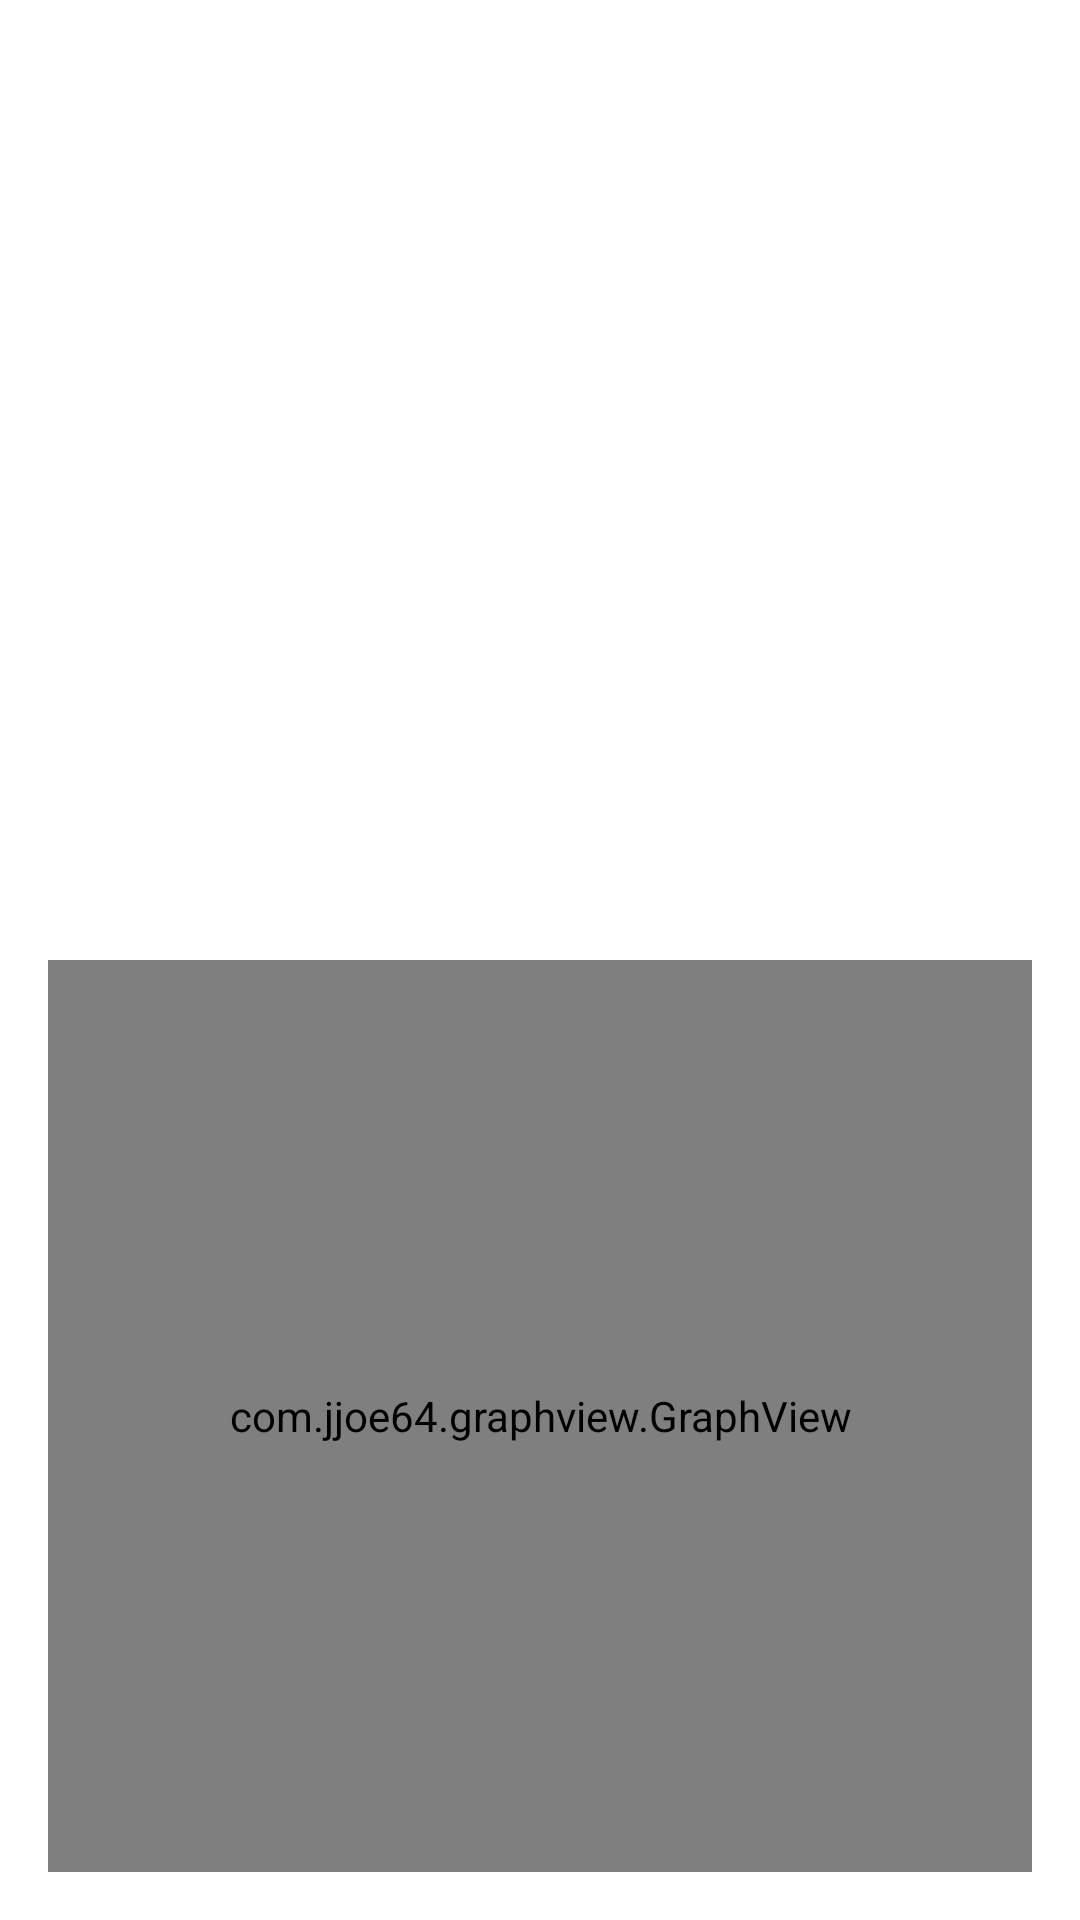

Produce the Android XML layout that renders to this screen, including the resource entries it uses.
<!-- AndroidManifest.xml: application theme Theme.Challenge -->
<!-- res/layout/fragment_second.xml -->
<?xml version="1.0" encoding="utf-8"?>
<androidx.constraintlayout.widget.ConstraintLayout xmlns:android="http://schemas.android.com/apk/res/android"
    xmlns:app="http://schemas.android.com/apk/res-auto"
    xmlns:tools="http://schemas.android.com/tools"
    android:layout_width="match_parent"
    android:layout_height="match_parent"
    tools:context=".SecondFragment"
    android:padding="16dp">

    <androidx.recyclerview.widget.RecyclerView
        android:id="@+id/table"
        android:layout_width="match_parent"
        android:layout_height="0dp"
        app:layout_constraintStart_toStartOf="parent"
        app:layout_constraintTop_toTopOf="parent"
        app:layout_constraintEnd_toEndOf="parent"
        app:layout_constraintBottom_toTopOf="@id/guideline"/>

    <androidx.constraintlayout.widget.Guideline
        android:id="@+id/guideline"
        android:layout_width="wrap_content"
        android:layout_height="wrap_content"
        android:orientation="horizontal"
        app:layout_constraintGuide_percent="0.5"/>

    <com.jjoe64.graphview.GraphView
        android:layout_width="match_parent"
        android:layout_height="0dp"
        android:id="@+id/graph"
        app:layout_constraintStart_toStartOf="parent"
        app:layout_constraintTop_toBottomOf="@id/guideline"
        app:layout_constraintEnd_toEndOf="parent"
        app:layout_constraintBottom_toBottomOf="parent"/>

</androidx.constraintlayout.widget.ConstraintLayout>
<!-- resources referenced by this layout -->
<resources>
  <style name="Theme.Challenge" parent="Theme.MaterialComponents.DayNight.DarkActionBar">
          
          <item name="colorPrimary">@color/purple_500</item>
          <item name="colorPrimaryVariant">@color/purple_700</item>
          <item name="colorOnPrimary">@color/white</item>
          
          <item name="colorSecondary">@color/teal_200</item>
          <item name="colorSecondaryVariant">@color/teal_700</item>
          <item name="colorOnSecondary">@color/black</item>
          
          <item name="android:statusBarColor">?attr/colorPrimaryVariant</item>
          
      </style>
  <color name="purple_500">#FF6200EE</color>
  <color name="purple_700">#FF3700B3</color>
  <color name="white">#FFFFFFFF</color>
  <color name="teal_200">#FF03DAC5</color>
  <color name="teal_700">#FF018786</color>
  <color name="black">#FF000000</color>
</resources>
